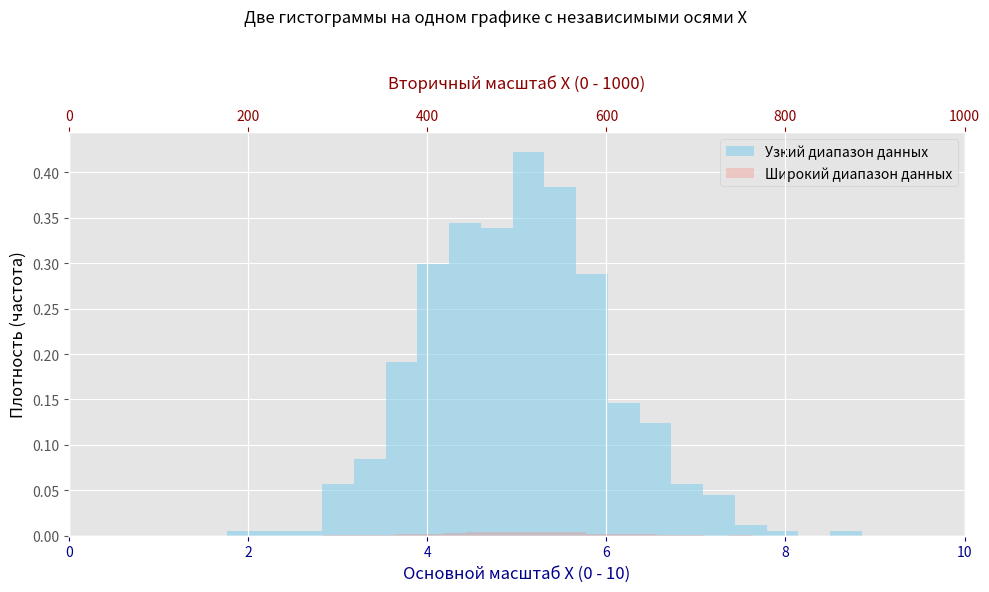

Python code for this plot:
import matplotlib.pyplot as plt
import numpy as np

# Установим стиль для лучшей визуализации
plt.style.use('ggplot')

# 1. Создание данных
np.random.seed(42)
# Данные 1: Узкий диапазон (для первой, основной оси X)
data_primary = np.random.normal(loc=5, scale=1, size=500)
# Данные 2: Широкий диапазон (для второй, вспомогательной оси X)
data_secondary = np.random.normal(loc=500, scale=100, size=500) 

# 2. Создание основного графика
fig, ax1 = plt.subplots(figsize=(10, 6))

# --- Гистограмма 1 (Основная ось X) ---
ax1.hist(data_primary, bins=20, color='skyblue', alpha=0.6, label='Узкий диапазон данных', density=True)
ax1.set_xlabel("Основной масштаб X (0 - 10)", color='darkblue')
ax1.tick_params(axis='x', colors='darkblue')
ax1.set_ylabel("Плотность (частота)", color='black')
ax1.set_xlim(0, 10) # Устанавливаем узкий масштаб X для ax1

# 3. Создание вторичной оси X (ax2)
# twinx() используется для Y, а twinx().xaxis.tick_top() для X
# Самый чистый способ - создать основной график и затем создать его "близнеца"
ax2 = ax1.twiny()

# --- Гистограмма 2 (Вторичная ось X) ---
# Рисуем гистограмму на вторичных осях (ax2). Важно: ax2 должен иметь свою ось X.
# Мы будем использовать параметр bottom=1.005, чтобы немного приподнять вторую ось X,
# иначе она будет точно поверх первой, и подписи сольются.
# Внимание: для гистограмм с разными масштабами X нужно убедиться, что ось Y
# также масштабируется корректно, либо использовать density=True.

# Нарисуем ее на ax2, чтобы она использовала ax2.set_xlim()
# Мы не можем просто нарисовать ax2.hist(data_secondary), так как это будет использовать
# шкалу Y от ax1, но X от ax2. Однако гистограмма будет выглядеть странно,
# потому что ее "колонки" будут отсчитываться от нижней оси X.
#
# Чтобы избежать визуального конфликта, часто лучше использовать другую визуализацию
# для второй оси, например, линию или точки, но для гистограммы мы можем
# попробовать скомпенсировать ее расположение:

# Перерисуем Гистограмму 2, используя ax2, но сделаем ее прозрачной,
# чтобы не мешать основной визуализации, и добавим метки.
ax2.hist(data_secondary, bins=20, color='salmon', alpha=0.3, label='Широкий диапазон данных', density=True)
ax2.set_xlabel("Вторичный масштаб X (0 - 1000)", color='darkred', labelpad=15) # Сдвигаем метку вверх
ax2.tick_params(axis='x', colors='darkred')
ax2.set_xlim(0, 1000) # Устанавливаем широкий масштаб X для ax2

# Размещение меток второй оси X вверху
ax2.xaxis.set_ticks_position('top')
ax2.xaxis.set_label_position('top')

# Общий заголовок
fig.suptitle('Две гистограммы на одном графике с независимыми осями X')

# Легенда
# Объединяем легенды с двух осей
lines1, labels1 = ax1.get_legend_handles_labels()
lines2, labels2 = ax2.get_legend_handles_labels()
ax1.legend(lines1 + lines2, labels1 + labels2, loc='upper right')

plt.tight_layout(rect=[0, 0, 1, 0.95]) # Корректировка для заголовка
plt.show()
